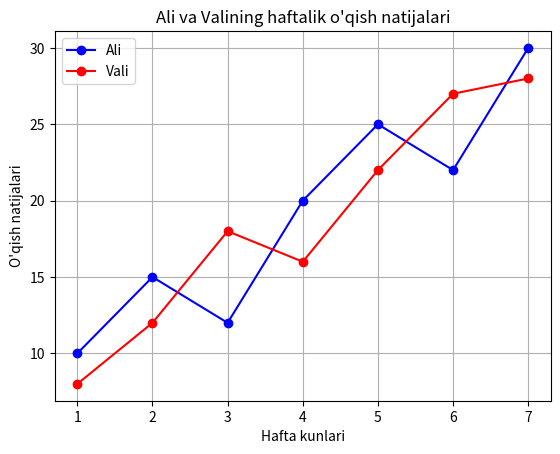

Reproduce this figure in Python.
import matplotlib.pyplot as plt

kunlar = [1, 2, 3, 4, 5, 6, 7]

ali = [10, 15, 12, 20, 25, 22, 30]
vali = [8, 12, 18, 16, 22, 27, 28]

plt.plot(kunlar, ali, color="blue", marker="o", label="Ali")
plt.plot(kunlar, vali, color="red", marker="o", label="Vali")

plt.title("Ali va Valining haftalik o'qish natijalari")
plt.xlabel("Hafta kunlari")
plt.ylabel("O'qish natijalari")

plt.legend()

plt.grid(True)

plt.show()
